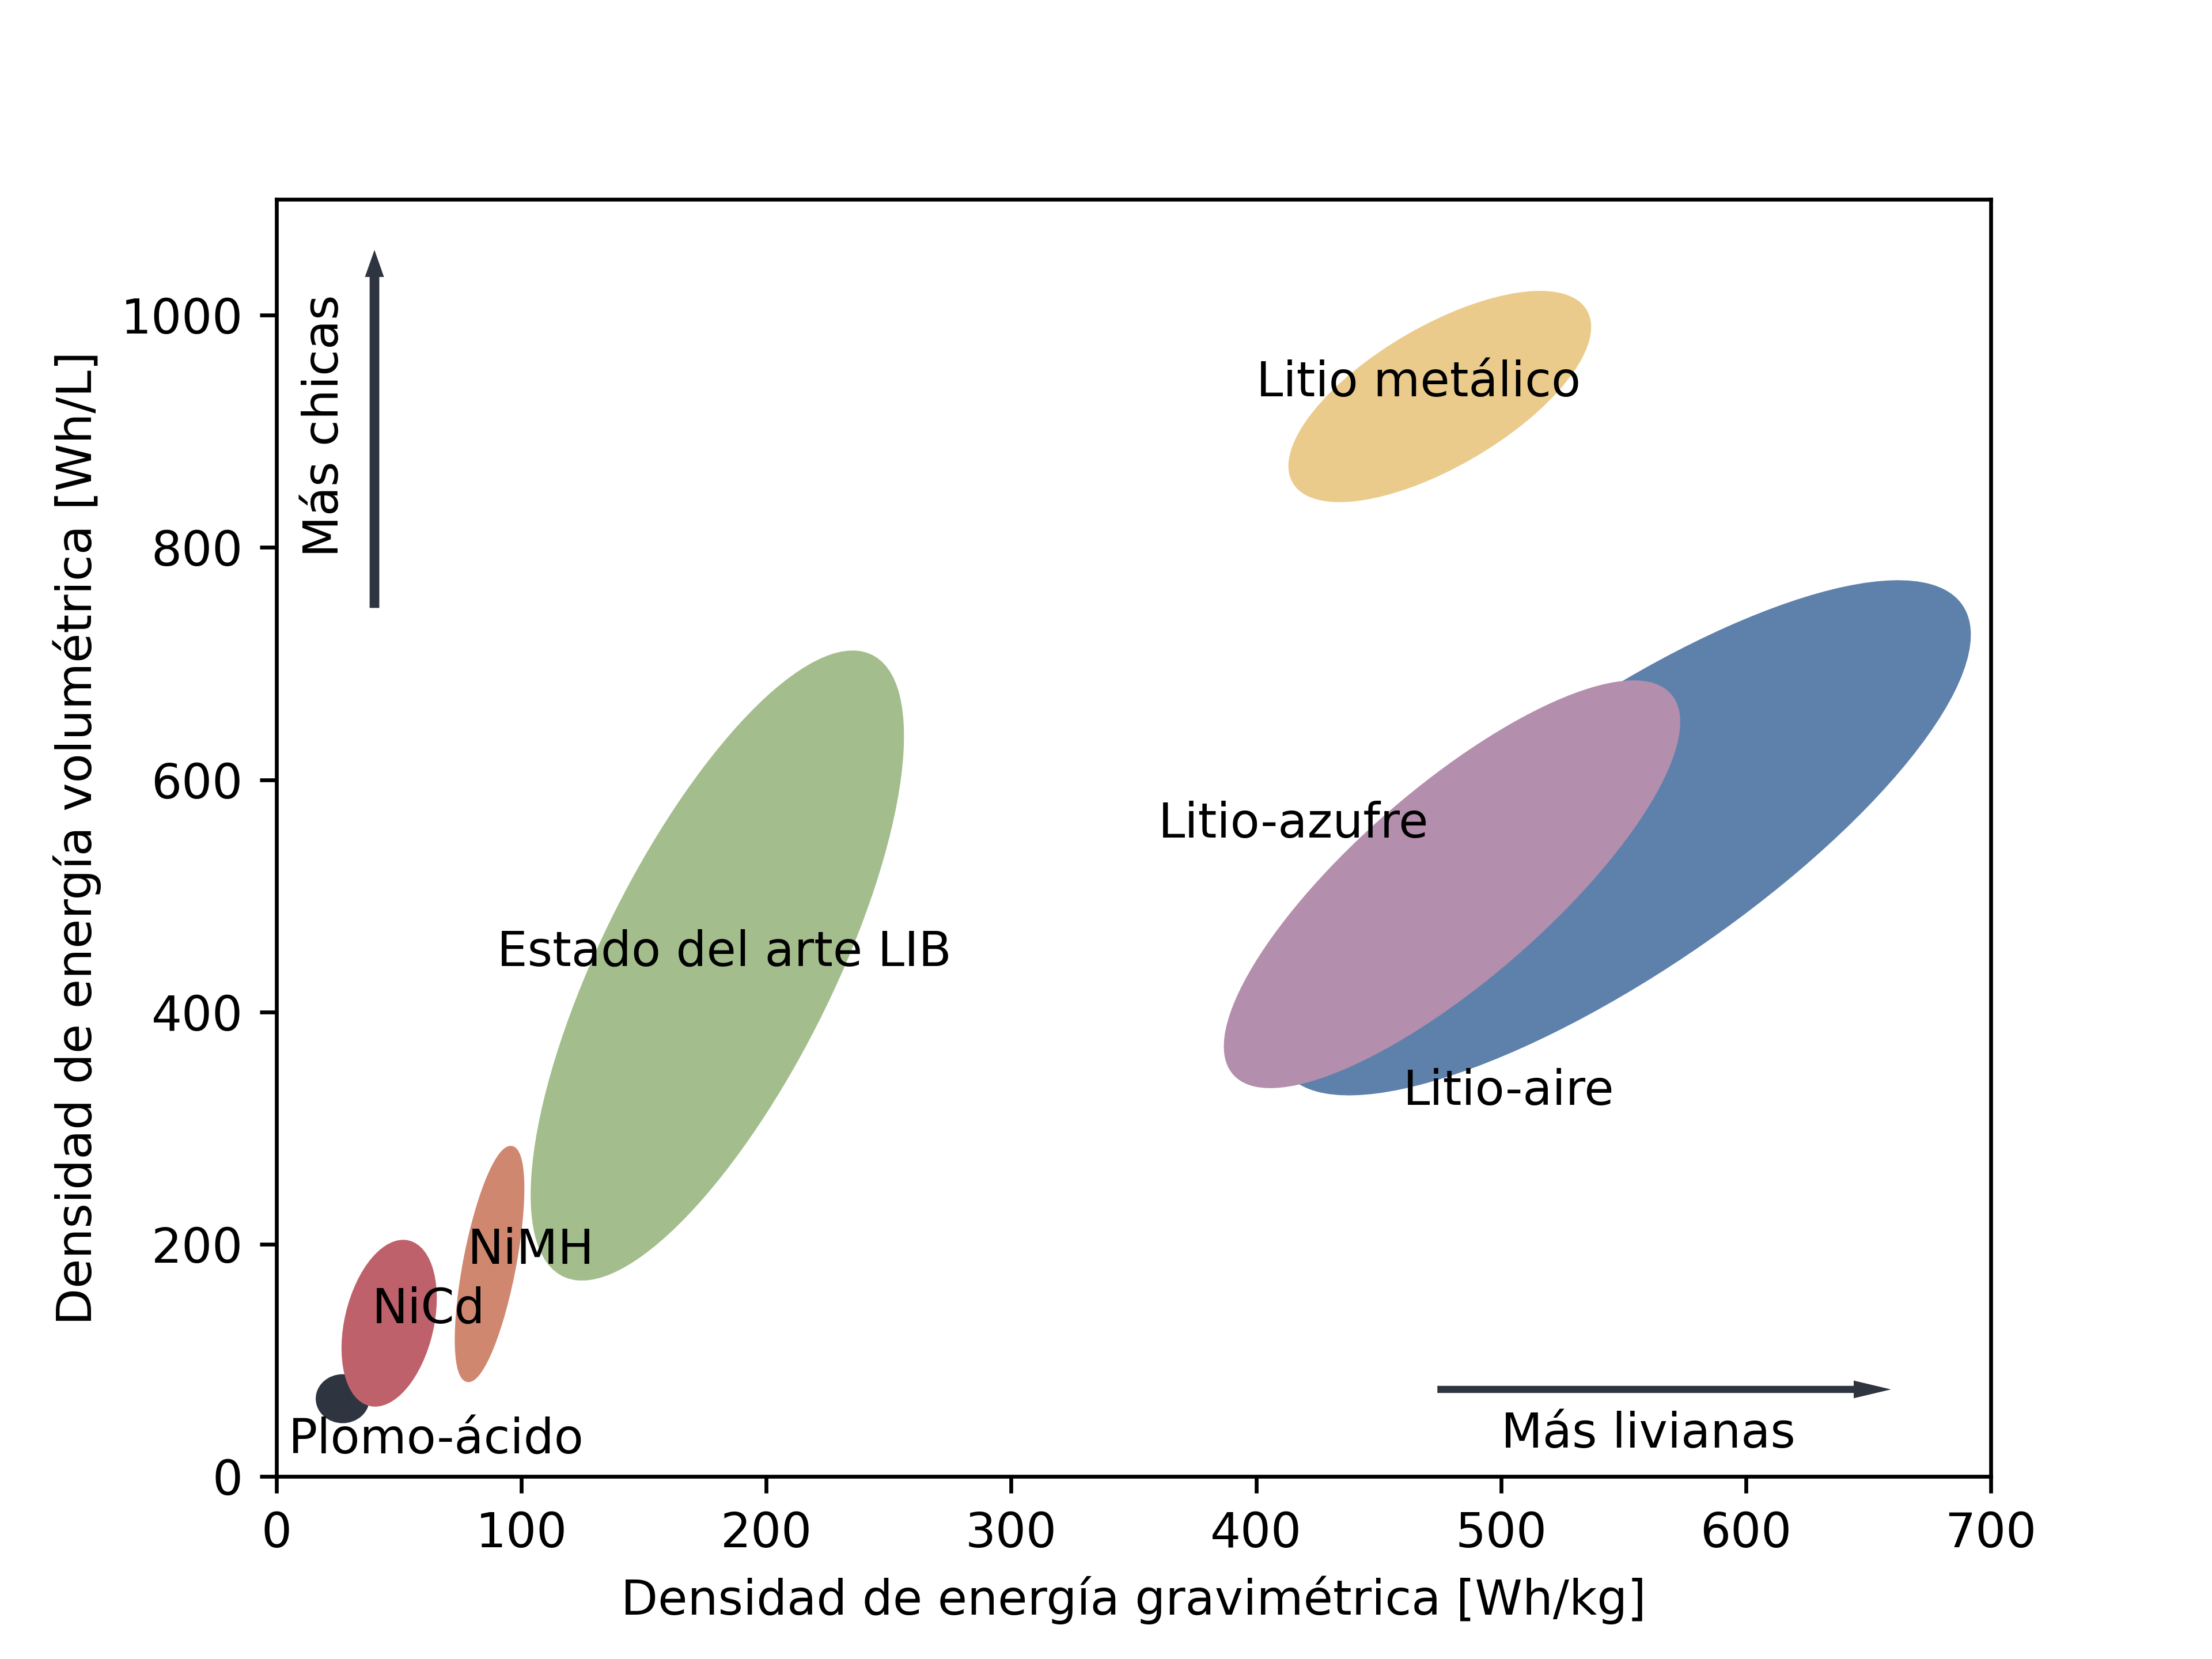

Python code for this plot:
#!/usr/bin/env python
# -*- coding: utf-8 -*-
"""Densidad de energía volumétrica vs gravimétrica."""

import matplotlib.pyplot as plt
import matplotlib.patches as mpatches
import numpy as np

nordgray = "#2E3440"
nordred = "#BF616A"
nordorange = "#D08770"
nordyellow = "#EBCB8B"
nordpink = "#B48EAD"
nordgreen = "#A3BE8C"
nordblue = "#5E81AC"


plt.rcParams.update({"font.size": 12})
fig, ax = plt.subplots()

ax.set_xlim((0, 700))
ax.set_ylim((0, 1100))

ax.set_xlabel(r"Densidad de energía gravimétrica [Wh/kg]")
ax.set_ylabel(r"Densidad de energía volumétrica [Wh/L]")

ax.text(475, 17.5, "Más livianas", fontsize=14)
ax.text(10, 750, "Más chicas", rotation="vertical", fontsize=14)

ax.arrow(40, 750, 0, 300, width=2, length_includes_head=True, head_length=15, head_width=5, color=nordgray)
ax.arrow(475, 75, 180, 0, width=2, length_includes_head=True, head_length=10, head_width=10, color=nordgray)

ax.text(5, 20, "Plomo-ácido")
lead_acid = mpatches.Ellipse((27, 67), 20, 38, color=nordgray, alpha=1)
ax.add_patch(lead_acid)

ax.text(39, 132, "NiCd")
nicd = mpatches.Ellipse(
    (46, 132),
    140,
    35,
    angle=85,
    color=nordred,
    alpha=1,
)
ax.add_patch(nicd)

ax.text(78, 183, "NiMH")
nimh = mpatches.Ellipse((87, 183), 20, 200, angle=-5, color=nordorange, alpha=1)
ax.add_patch(nimh)

ax.text(90, 440, "Estado del arte LIB")
lib_now = mpatches.Ellipse((180, 440), 100, 550, angle=-12, color=nordgreen, alpha=1)
ax.add_patch(lib_now)

ax.text(400, 930, "Litio metálico")
lib_li = mpatches.Ellipse((475, 930), 80, 200, angle=-30, color=nordyellow, alpha=1)
ax.add_patch(lib_li)

ax.text(460, 320, "Litio-aire")
lia = mpatches.Ellipse((550, 550), 150, 500, angle=-30, color=nordblue, alpha=1)
ax.add_patch(lia)

ax.text(360, 550, "Litio-azufre")
lis = mpatches.Ellipse((480, 510), 100, 380, angle=-25, color=nordpink, alpha=1)
ax.add_patch(lis)

fig.savefig("densidad_de_energia.png", dpi=600)
